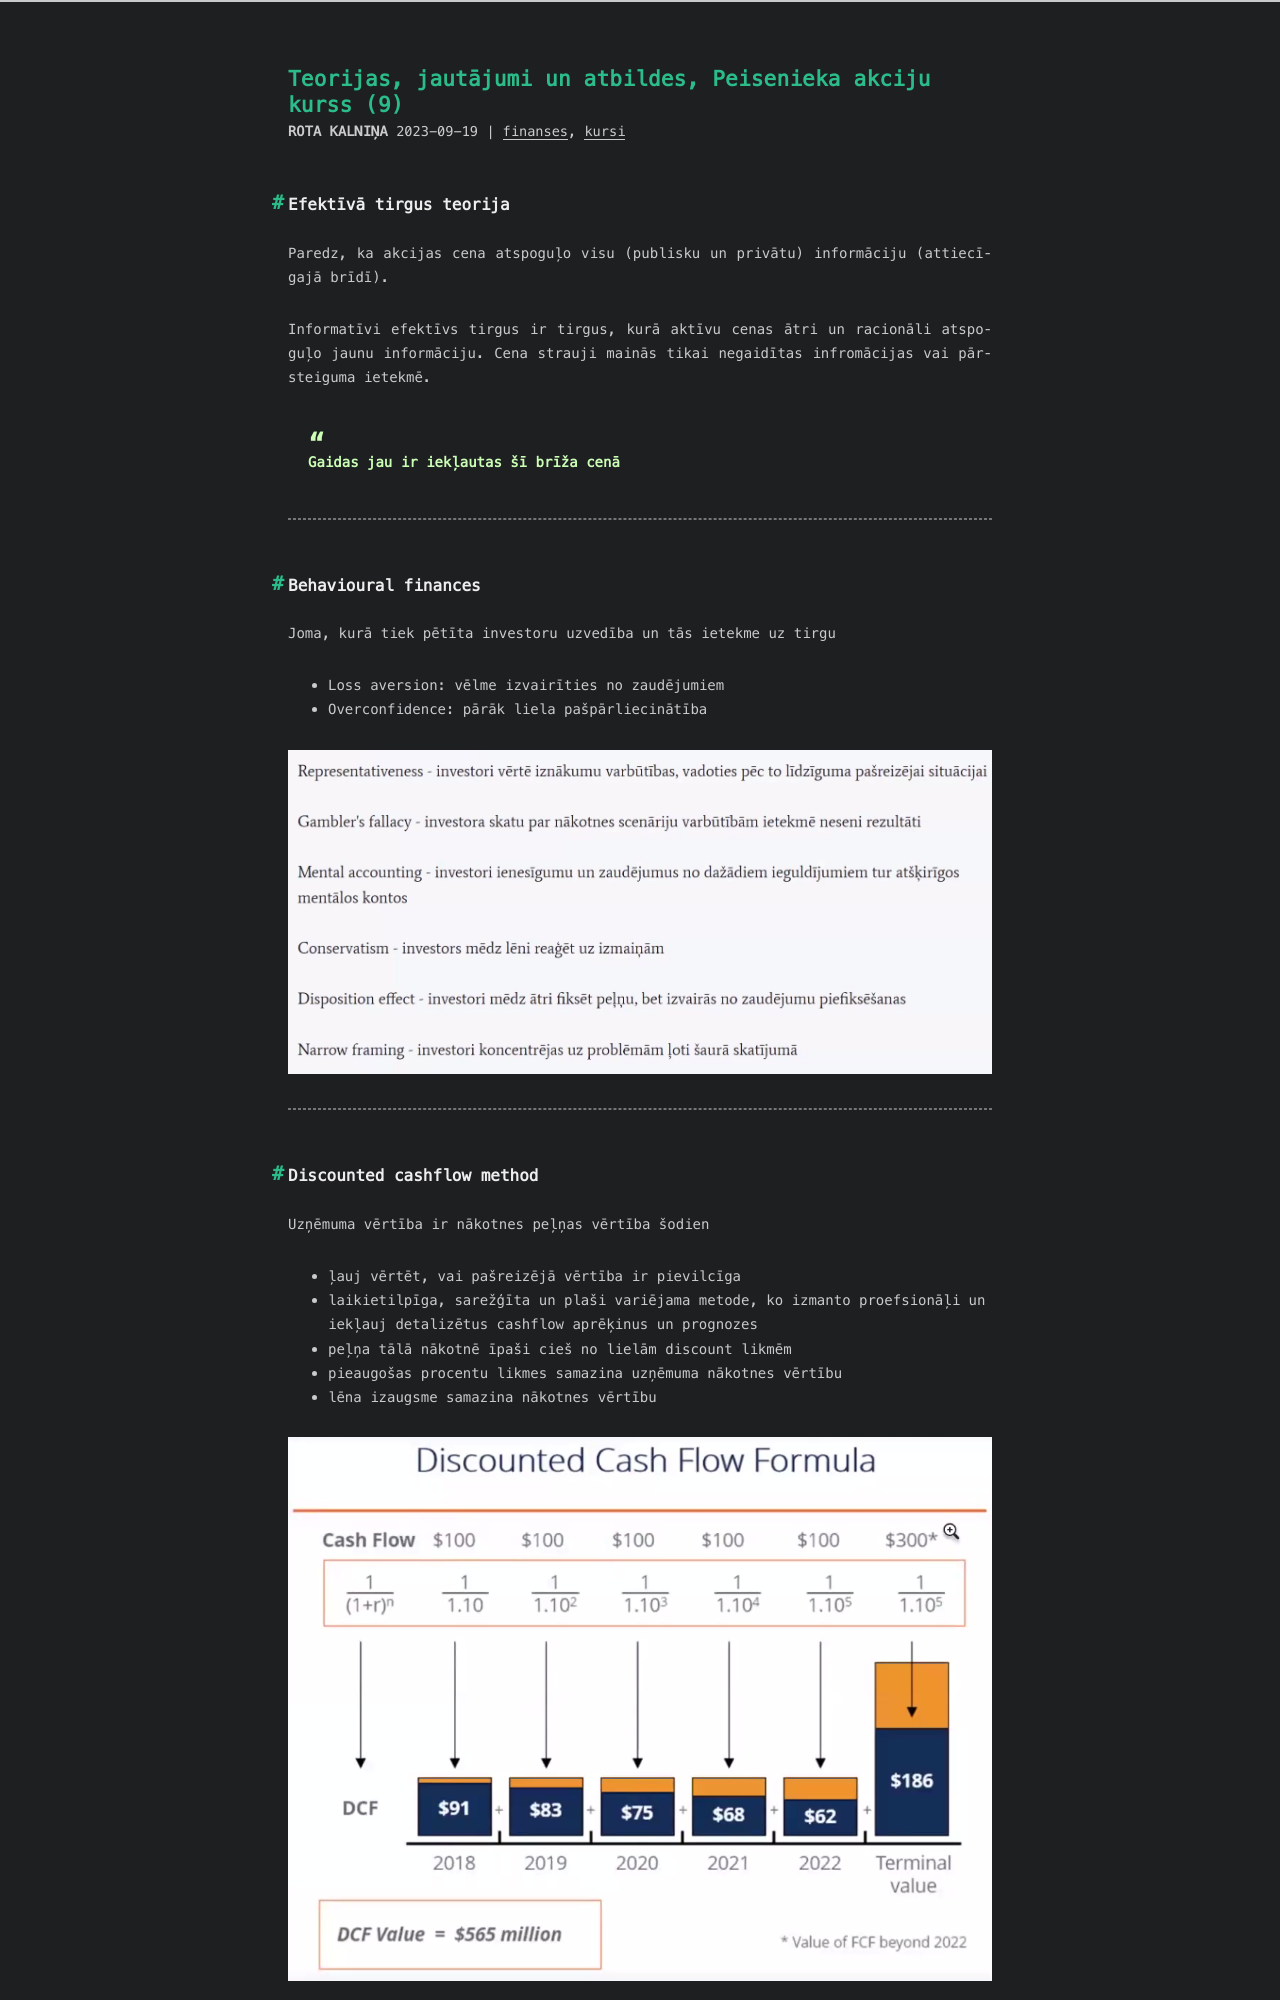

repository: RuBru/cactus-blog · page: peisenieks-9/index.html · generator: jekyll

---
title: Teorijas, jautājumi un atbildes, Peisenieka akciju kurss (9)
date: 2023-09-19 00:01:16
tags: [finanses,kursi]
---

## Efektīvā tirgus teorija

Paredz, ka akcijas cena atspoguļo visu (publisku un privātu) informāciju (attiecīgajā brīdī).

Informatīvi efektīvs tirgus ir tirgus, kurā aktīvu cenas ātri un racionāli atspoguļo jaunu informāciju. Cena strauji mainās tikai negaidītas infromācijas vai pārsteiguma ietekmē.

> Gaidas jau ir iekļautas šī brīža cenā

---

## Behavioural finances

Joma, kurā tiek pētīta investoru uzvedība un tās ietekme uz tirgu

- Loss aversion: vēlme izvairīties no zaudējumiem
- Overconfidence: pārāk liela pašpārliecinātība

![citas novirzes](/images/other_biases.png)

----

## Discounted cashflow method

Uzņēmuma vērtība ir nākotnes peļņas vērtība šodien

- ļauj vērtēt, vai pašreizējā vērtība ir pievilcīga
- laikietilpīga, sarežģīta un plaši variējama metode, ko izmanto proefsionāļi un iekļauj detalizētus cashflow aprēķinus un prognozes
- peļņa tālā nākotnē īpaši cieš no lielām discount likmēm
- pieaugošas procentu likmes samazina uzņēmuma nākotnes vērtību
- lēna izaugsme samazina nākotnes vērtību

![discounted cashflow formula](images/discounted-cashflow.png)

![discounted cashflow piemērs](images/discounted-cashflow-example.png)

![discounted cashflow piemērs augošai kompānijai](images/discounted-cashflow-example-growth.png)
